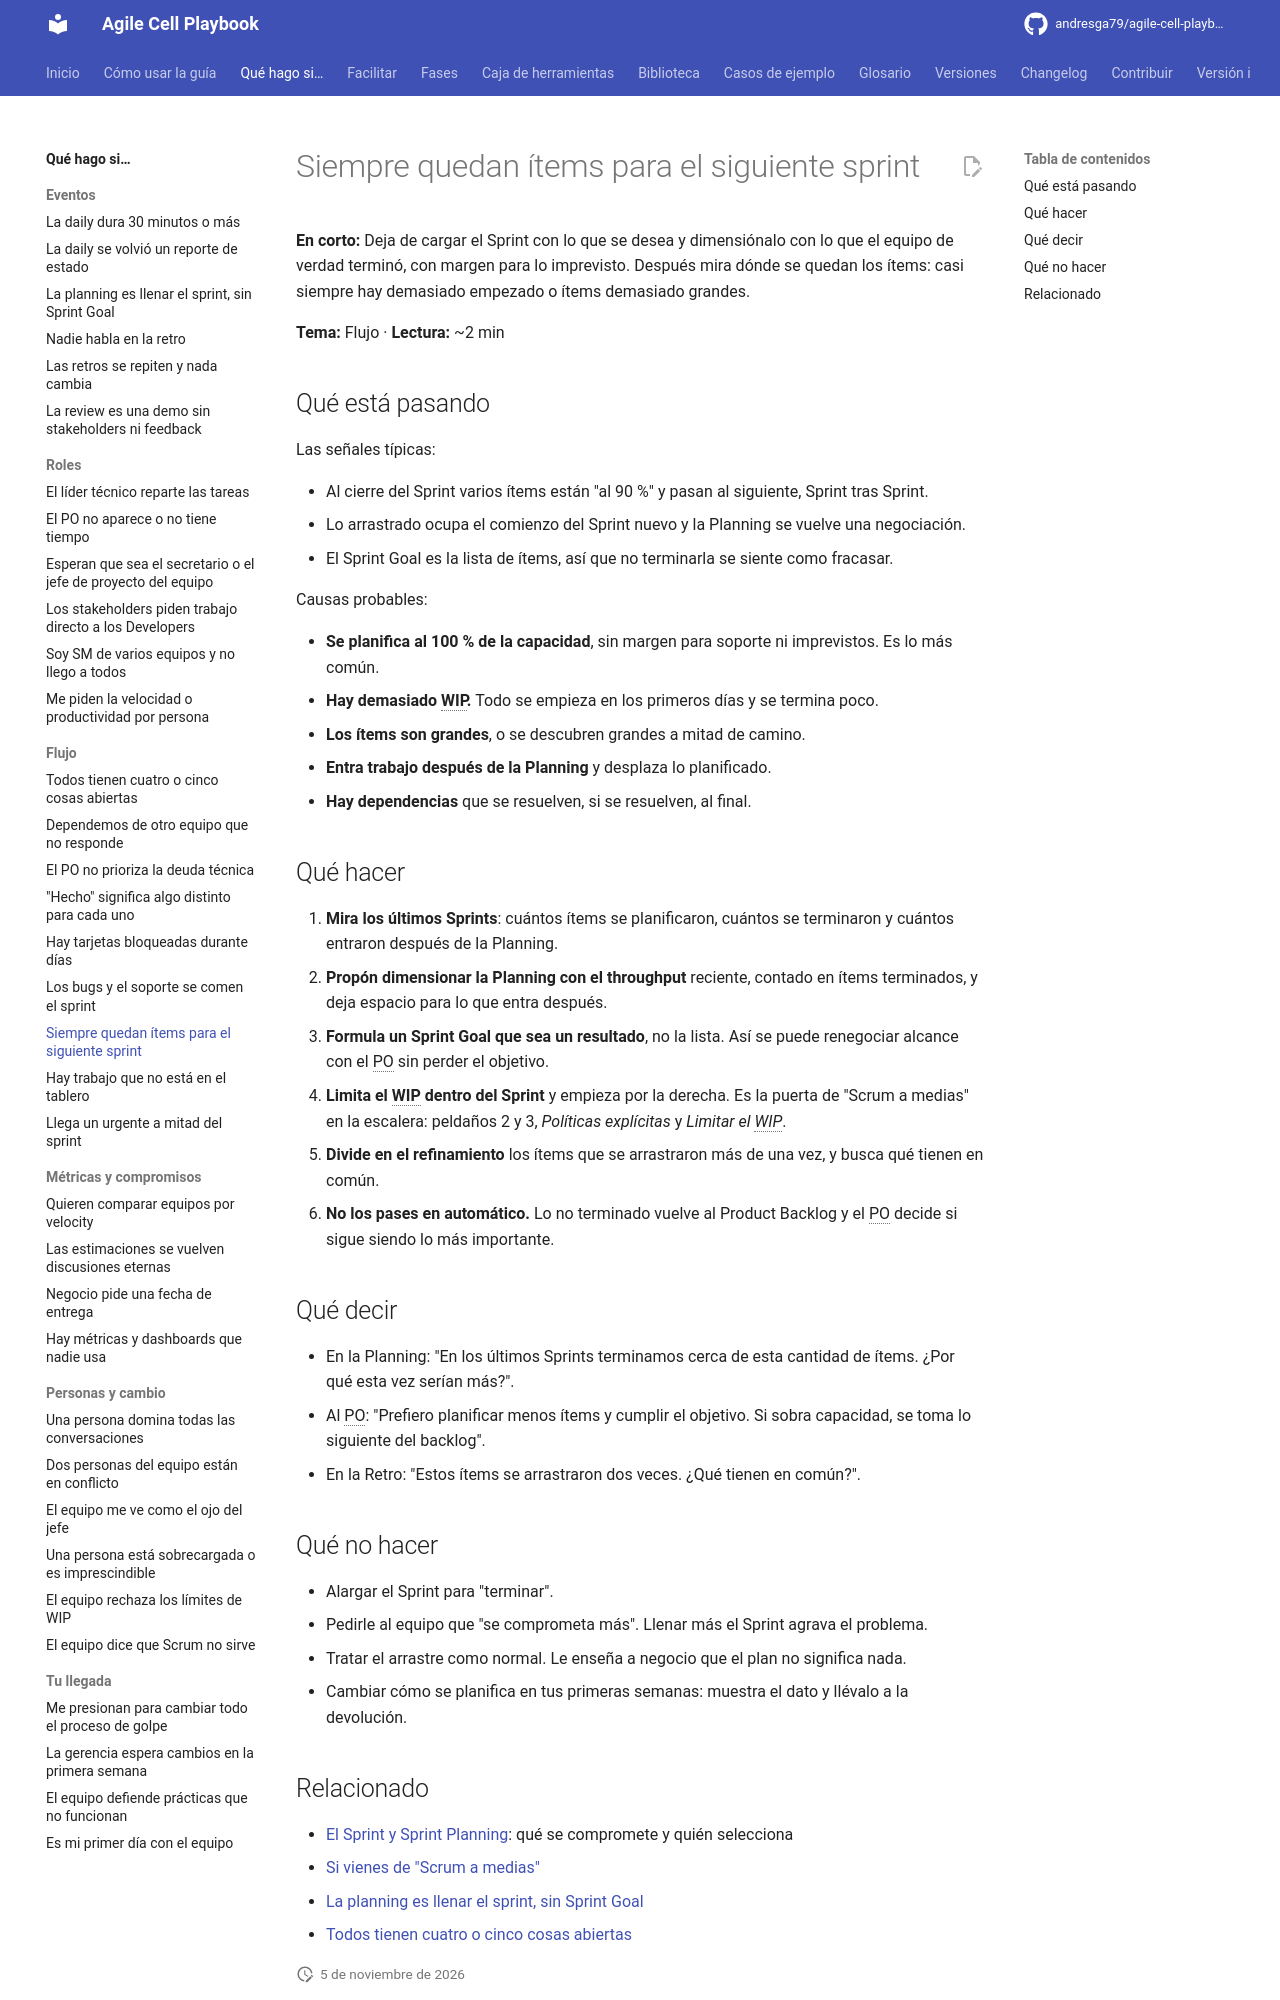

repository: andresga79/agile-cell-playbook · page: situaciones/sprint-arrastra-items/index.html · generator: mkdocs

# Siempre quedan ítems para el siguiente sprint

**En corto:** Deja de cargar el Sprint con lo que se desea y dimensiónalo con lo que el equipo de verdad terminó, con margen para lo imprevisto. Después mira dónde se quedan los ítems: casi siempre hay demasiado empezado o ítems demasiado grandes.

**Tema:** Flujo · **Lectura:** ~2 min

## Qué está pasando

Las señales típicas:

- Al cierre del Sprint varios ítems están "al 90 %" y pasan al siguiente, Sprint tras Sprint.
- Lo arrastrado ocupa el comienzo del Sprint nuevo y la Planning se vuelve una negociación.
- El Sprint Goal es la lista de ítems, así que no terminarla se siente como fracasar.

Causas probables:

- **Se planifica al 100 % de la capacidad**, sin margen para soporte ni imprevistos. Es lo más común.
- **Hay demasiado WIP.** Todo se empieza en los primeros días y se termina poco.
- **Los ítems son grandes**, o se descubren grandes a mitad de camino.
- **Entra trabajo después de la Planning** y desplaza lo planificado.
- **Hay dependencias** que se resuelven, si se resuelven, al final.

## Qué hacer

1. **Mira los últimos Sprints**: cuántos ítems se planificaron, cuántos se terminaron y cuántos entraron después de la Planning.
2. **Propón dimensionar la Planning con el throughput** reciente, contado en ítems terminados, y deja espacio para lo que entra después.
3. **Formula un Sprint Goal que sea un resultado**, no la lista. Así se puede renegociar alcance con el PO sin perder el objetivo.
4. **Limita el WIP dentro del Sprint** y empieza por la derecha. Es la puerta de "Scrum a medias" en la escalera: peldaños 2 y 3, *Políticas explícitas* y *Limitar el WIP*.
5. **Divide en el refinamiento** los ítems que se arrastraron más de una vez, y busca qué tienen en común.
6. **No los pases en automático.** Lo no terminado vuelve al Product Backlog y el PO decide si sigue siendo lo más importante.

## Qué decir

- En la Planning: "En los últimos Sprints terminamos cerca de esta cantidad de ítems. ¿Por qué esta vez serían más?".
- Al PO: "Prefiero planificar menos ítems y cumplir el objetivo. Si sobra capacidad, se toma lo siguiente del backlog".
- En la Retro: "Estos ítems se arrastraron dos veces. ¿Qué tienen en común?".

## Qué no hacer

- Alargar el Sprint para "terminar".
- Pedirle al equipo que "se comprometa más". Llenar más el Sprint agrava el problema.
- Tratar el arrastre como normal. Le enseña a negocio que el plan no significa nada.
- Cambiar cómo se planifica en tus primeras semanas: muestra el dato y llévalo a la devolución.
